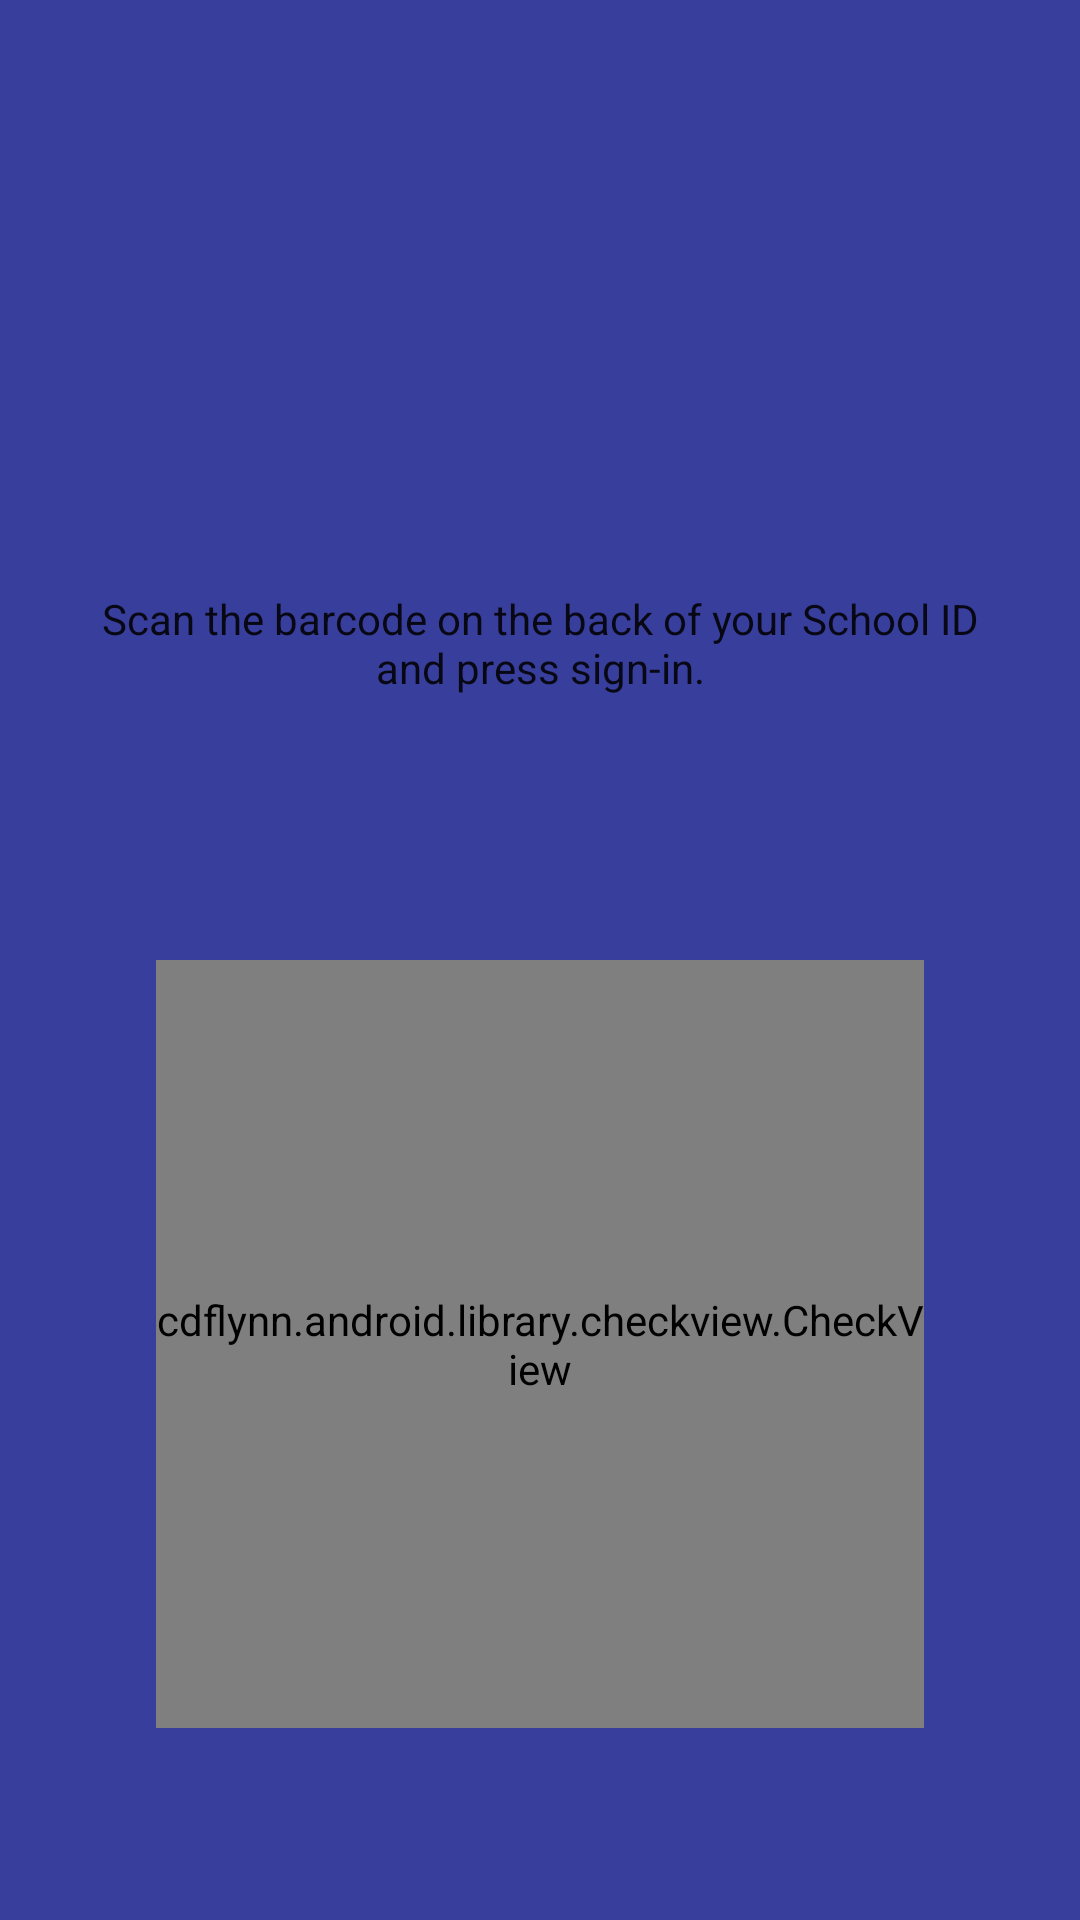

The Android layout XML behind this screen, and the referenced resources:
<!-- AndroidManifest.xml: activity theme AppTheme.NoActionBar -->
<!-- res/layout/activity_auth.xml -->
<?xml version="1.0" encoding="utf-8"?>
<androidx.constraintlayout.widget.ConstraintLayout
    xmlns:android="http://schemas.android.com/apk/res/android"
    xmlns:app="http://schemas.android.com/apk/res-auto"
    xmlns:tools="http://schemas.android.com/tools"
    android:layout_width="match_parent"
    android:layout_height="match_parent"
    android:background="@color/colorPrimary"
    tools:context=".verify.AuthActivity"
    tools:ignore="ContentDescription">

    <ImageView
        android:id="@+id/image_banner"
        android:layout_width="wrap_content"
        android:layout_height="256dp"
        android:padding="32dp"
        android:src="@drawable/banner_white"
        app:layout_constraintEnd_toEndOf="parent"
        app:layout_constraintStart_toStartOf="parent"
        app:layout_constraintTop_toTopOf="parent" />

    <TextView
        android:layout_width="0dp"
        android:layout_height="wrap_content"
        android:text="@string/msg_sign_in"
        android:textColor="@color/colorPrimaryText"
        android:layout_margin="24dp"
        android:gravity="center"
        app:layout_constraintBottom_toBottomOf="@+id/image_banner"
        app:layout_constraintEnd_toEndOf="parent"
        app:layout_constraintStart_toStartOf="parent" />

    <TextureView
        android:id="@+id/preview"
        android:layout_width="0dp"
        android:layout_height="0dp"
        android:layout_margin="24dp"
        app:layout_constraintBottom_toBottomOf="parent"
        app:layout_constraintEnd_toEndOf="parent"
        app:layout_constraintStart_toStartOf="parent"
        app:layout_constraintTop_toBottomOf="@+id/image_banner" />

    <cdflynn.android.library.checkview.CheckView
        android:id="@+id/check"
        android:layout_width="256dp"
        android:layout_height="256dp"
        android:layout_margin="24dp"
        app:checkView_strokeWidth="12dp"
        app:layout_constraintBottom_toBottomOf="@+id/preview"
        app:layout_constraintEnd_toEndOf="@+id/preview"
        app:layout_constraintStart_toStartOf="@+id/preview"
        app:layout_constraintTop_toTopOf="@+id/preview" />

</androidx.constraintlayout.widget.ConstraintLayout>
<!-- resources referenced by this layout -->
<resources>
  <color name="colorPrimary">#383e9b</color>
  <color name="colorPrimaryText">#DE000000</color>
  <string name="msg_sign_in">Scan the barcode on the back of your School ID and press sign-in.</string>
  <style name="AppTheme.NoActionBar" parent="AppTheme">
          <item name="windowActionBar">false</item>
          <item name="windowNoTitle">true</item>
      </style>
  <style name="AppTheme" parent="Theme.AppCompat.Light.DarkActionBar">
          
          <item name="colorPrimary">@color/colorPrimary</item>
          <item name="colorPrimaryDark">@color/colorPrimaryDark</item>
          <item name="colorAccent">@color/colorPrimaryLight</item>
      </style>
  <color name="colorPrimaryDark">#00186c</color>
  <color name="colorPrimaryLight">#6c69cd</color>
</resources>
